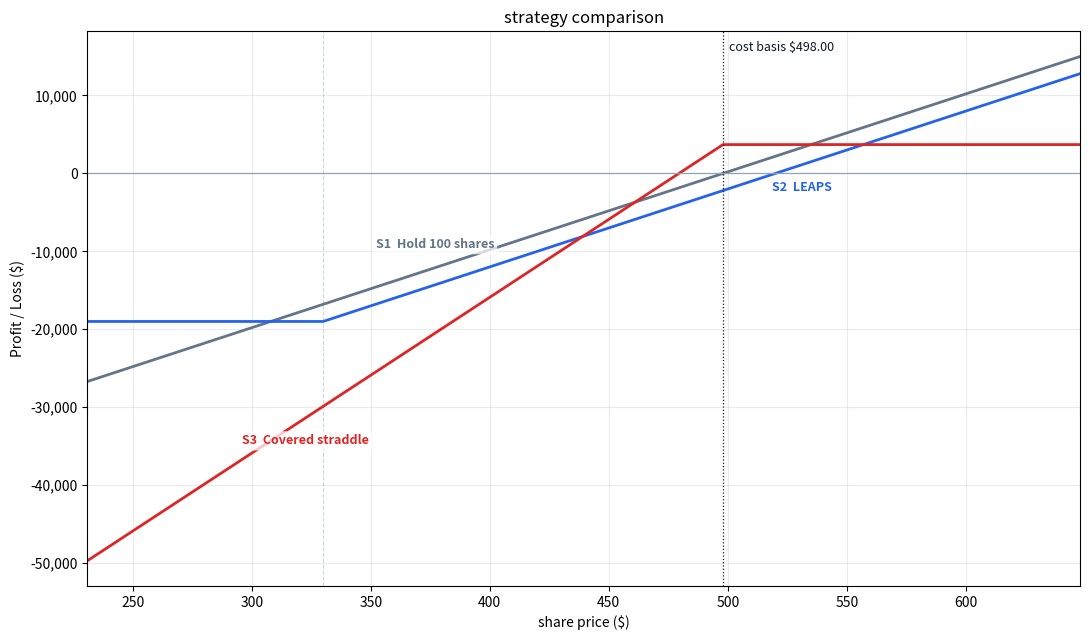

Write the Python code that produced this figure.
"""strategy comparison — chart + summary table
S1  Hold 100 shares 
S2  sell (covered call) + buy (LEAPS/deep ITM call): Diagonal / poor man's covered call
S3  sell (covered call) + sell put: Covered straddle
"""

import numpy as np
import matplotlib.pyplot as plt

# ---------------------------------------------------------------- parameters
COST_BASIS    = 498 # also used as the reference spot on the chart

LEAPS_STRIKE  = 330 # AMD270917C330
LEAPS_PRICE   = 208

CALL_PRICE    = 18         
PUT_PRICE     = 19

MULT          = 100         # contract multiplier, and the share count

# chart and table span the strikes, padded so both kinks sit inside the picture
PAD       = 0.30                                    # fraction beyond the outer strike
STRIKE_LO = min(LEAPS_STRIKE, COST_BASIS)
STRIKE_HI = max(LEAPS_STRIKE, COST_BASIS)
PRICE_LO  = max(STRIKE_LO * (1 - PAD), 0.0)
PRICE_HI  = STRIKE_HI * (1 + PAD)

PRICES = np.arange(PRICE_LO, PRICE_HI + 1, 1.0)


# ------------------------------------------------------------------ payoffs
def s1(S):
    """Hold 100 shares."""
    return MULT * (S - COST_BASIS)


def s2(S):
    """LEAPS"""
    debit = (LEAPS_PRICE - CALL_PRICE) * MULT          # 19,900
    return MULT * np.maximum(S - LEAPS_STRIKE, 0.0) - debit


def s3(S):
    """Covered straddle"""
    stock = MULT * (S - COST_BASIS)
    call = MULT * (CALL_PRICE - np.maximum(S - COST_BASIS, 0.0))
    put = MULT * (PUT_PRICE - np.maximum(COST_BASIS - S, 0.0))
    return stock + call + put


STRATEGIES = {                      # escape any \$ you add: matplotlib reads $..$ as math
    r"S1  Hold 100 shares":      (s1, "#64748b"),
    r"S2  LEAPS":           (s2, "#2563eb"),
    r"S3  Covered straddle": (s3, "#dc2626"),
}


# ------------------------------------------------------------------- metrics
def breakevens(fn, ref=None, grid=PRICES):
    """Prices where fn crosses zero, or crosses ref when one is given."""
    y = fn(grid) if ref is None else fn(grid) - ref(grid)
    idx = np.where(np.diff(np.sign(y)))[0]
    hits = []
    for i in idx:
        if y[i + 1] == y[i]:
            continue
        b = round(float(grid[i] - y[i] * (grid[i + 1] - grid[i])
                        / (y[i + 1] - y[i])), 2)
        if not hits or abs(b - hits[-1]) > 1e-6:   # zero touched exactly
            hits.append(b)
    return hits


def summary_table():
    sample = sorted({PRICE_LO, LEAPS_STRIKE, COST_BASIS, PRICE_HI}   # interesting prices
                    | {b for fn, _ in STRATEGIES.values()
                       for b in breakevens(fn)})
    head = ["Metric"] + [n.split()[0] for n in STRATEGIES]
    rows = [head,
            ["Max loss (-> 0)"] + [f"{fn(0.0):,.0f}" for fn, _ in STRATEGIES.values()],
            ["Breakeven"] + [", ".join(f"{b:,.2f}" for b in breakevens(fn)) or ""
                             for fn, _ in STRATEGIES.values()],
            ["Compare with Hold"] + [", ".join(f"{b:,.2f}" for b in breakevens(fn, s1))
                                   or "" for fn, _ in STRATEGIES.values()]]
    last_metric = len(rows) - 1                    # blank line goes after this row
    for S in sample:
        tag = f"{S:,.0f}" if float(S).is_integer() else f"{S:,.2f}"
        rows.append([f"P/L at ${tag}"] +
                    [f"{fn(float(S)):,.0f}" for fn, _ in STRATEGIES.values()])

    width = [max(len(r[c]) for r in rows) for c in range(len(head))]
    out = []
    for i, r in enumerate(rows):
        out.append("  ".join(c.rjust(w) if j else c.ljust(w)
                             for j, (c, w) in enumerate(zip(r, width))))
        if i == 0:
            out.append("  ".join("-" * w for w in width))
        elif i == last_metric:                     # blank line before the P/L rows
            out.append("")
    return "\n".join(out)


# --------------------------------------------------------------------- plot
# where each curve carries its own label: (fraction along PRICES, y-offset pt)
LABEL_POS = {"S1": (0.35, 12), "S2": (0.72, -12), "S3": (0.22, -12)}


def plot():
    fig, ax = plt.subplots(figsize=(11, 6.5))

    for label, (fn, color) in STRATEGIES.items():
        y = fn(PRICES)
        ax.plot(PRICES, y, color=color, lw=2, label=label)
        frac, dy = LABEL_POS[label.split()[0]]
        x = PRICES[0] + frac * (PRICES[-1] - PRICES[0])
        ax.annotate(label, xy=(x, float(fn(x))),
                    xytext=(0, dy), textcoords="offset points",
                    color=color, fontsize=9, fontweight="bold", ha="center",
                    va="bottom" if dy > 0 else "top",
                    bbox=dict(boxstyle="round,pad=0.25", fc="white",
                              ec="none", alpha=0.75))

    ax.axhline(0, color="#94a3b8", lw=0.9)
    ax.axvline(COST_BASIS, color="#0f172a", lw=0.9, ls=":")
    ax.annotate(rf"cost basis \${COST_BASIS:,.2f}", xy=(COST_BASIS, ax.get_ylim()[1]),
                xytext=(4, -14), textcoords="offset points",
                fontsize=9, color="#0f172a")

    ax.axvline(LEAPS_STRIKE, color="#cbd5e1", lw=0.8, ls="--", zorder=0)

    ax.set_xlabel("share price ($)")
    ax.set_ylabel("Profit / Loss ($)")
    ax.set_title("strategy comparison")
    ax.yaxis.set_major_formatter(lambda v, _: f"{v:,.0f}")
    ax.grid(alpha=0.25)
    ax.set_xlim(PRICES[0], PRICES[-1])
    fig.tight_layout()
    plt.show()
    return fig


if __name__ == "__main__":
    print(summary_table(), "\n")
    plot()
